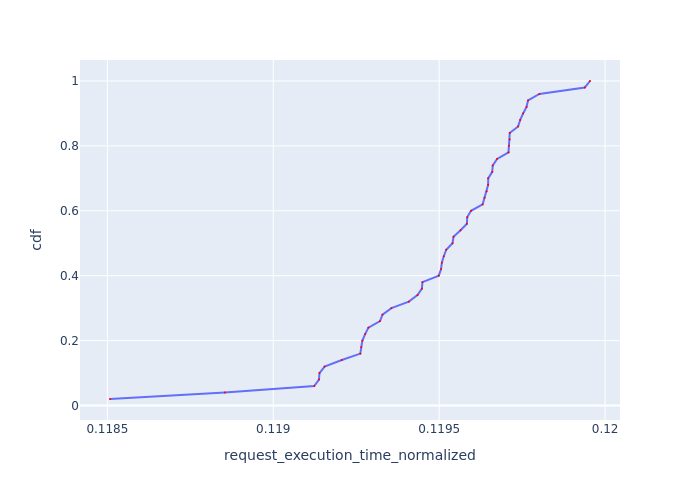

The file beside this chart, header and first rows:
Request Id, request_execution_time_normalized, cdf
0_1, 0.1185, 0.02
0_2, 0.1189, 0.04
0_48, 0.1191, 0.06
0_11, 0.1191, 0.08
0_6, 0.1191, 0.1
0_4, 0.1192, 0.12
0_15, 0.1192, 0.14
0_34, 0.1193, 0.16
0_26, 0.1193, 0.18
0_49, 0.1193, 0.2
0_3, 0.1193, 0.22
0_7, 0.1193, 0.24
0_38, 0.1193, 0.26
0_5, 0.1193, 0.28
0_33, 0.1194, 0.3
0_13, 0.1194, 0.32
0_0, 0.1194, 0.34
0_12, 0.1194, 0.36
0_16, 0.1194, 0.38
0_27, 0.1195, 0.4
0_14, 0.1195, 0.42
0_43, 0.1195, 0.44
0_10, 0.1195, 0.46
0_41, 0.1195, 0.48
0_23, 0.1195, 0.5
0_22, 0.1195, 0.52
0_46, 0.1196, 0.54
0_21, 0.1196, 0.56
0_8, 0.1196, 0.58
0_20, 0.1196, 0.6
0_29, 0.1196, 0.62
0_25, 0.1196, 0.64
0_36, 0.1196, 0.66
0_24, 0.1196, 0.68
0_37, 0.1196, 0.7
0_9, 0.1197, 0.72
0_45, 0.1197, 0.74
0_44, 0.1197, 0.76
0_31, 0.1197, 0.78
0_47, 0.1197, 0.8
0_28, 0.1197, 0.82
0_17, 0.1197, 0.84
0_32, 0.1197, 0.86
0_42, 0.1197, 0.88
0_18, 0.1198, 0.9
0_35, 0.1198, 0.92
0_30, 0.1198, 0.94
0_19, 0.1198, 0.96
0_40, 0.1199, 0.98
0_39, 0.12, 1.0
